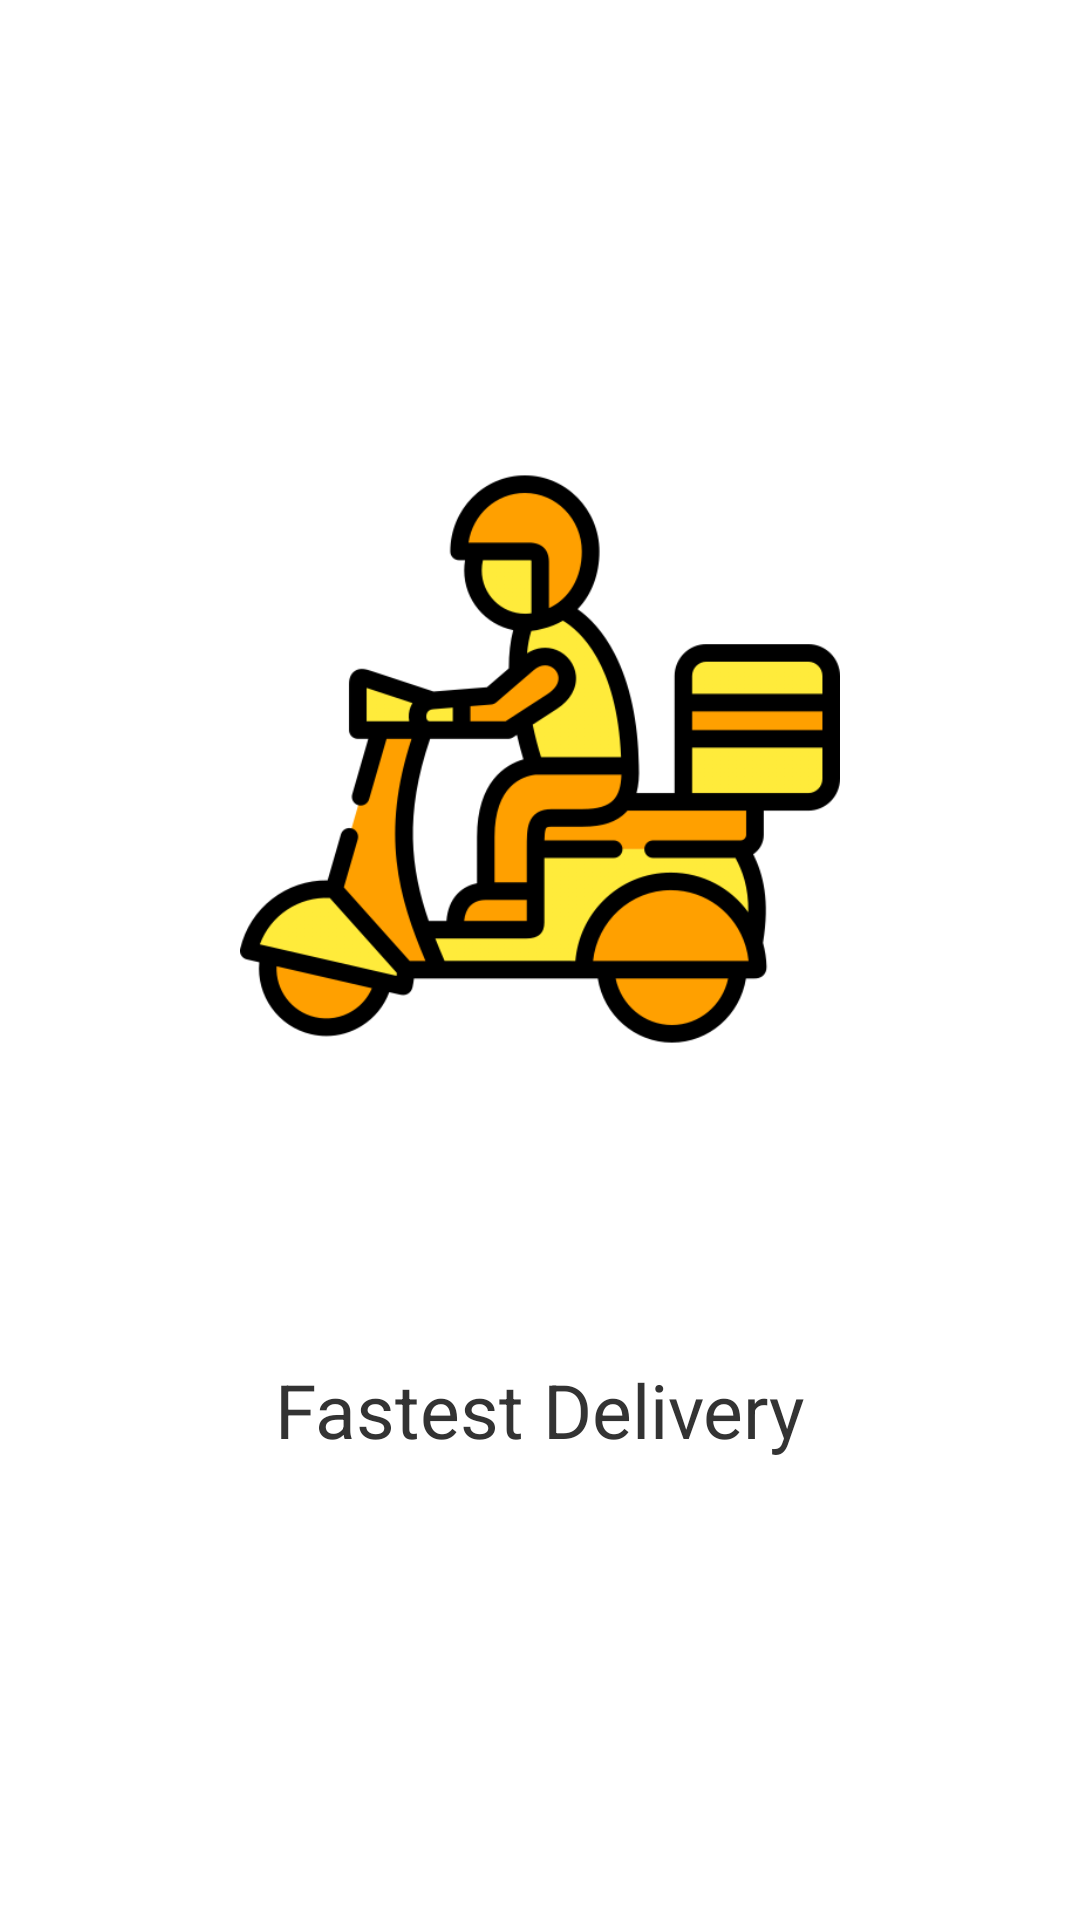

Here is an Android app screen rendered from its layout file. Give the layout XML and the strings, colors and styles it references.
<!-- AndroidManifest.xml: application theme MainTheme -->
<!-- res/layout/tutorial_1.xml -->
<?xml version="1.0" encoding="utf-8"?>
<LinearLayout
    xmlns:android="http://schemas.android.com/apk/res/android"
    xmlns:app="http://schemas.android.com/apk/res-auto"
    android:layout_width="match_parent"
    android:layout_height="match_parent"
    android:orientation="vertical"
    android:gravity="center">

    <ImageView
        android:id="@+id/imageView3"
        android:layout_width="200dp"
        android:layout_height="200dp"
        app:srcCompat="@drawable/tut1"
        android:layout_marginBottom="50dp"/>

    <TextView
        android:layout_width="wrap_content"
        android:layout_height="wrap_content"
        android:paddingHorizontal="10dp"
        android:text="Fastest Delivery"
        android:layout_marginTop="50dp"
        android:textSize="25dp"
        android:textColor="#333333"/>

</LinearLayout>
<!-- resources referenced by this layout -->
<resources>
  <!-- drawable tut1: png bitmap (drawable, 44989 bytes) -->
  <style name="MainTheme" parent="@style/Theme.AppCompat.Light.NoActionBar">
          <item name="android:windowNoTitle">true</item>
          <item name="fontFamily">@font/manrope_medium</item>
          <item name="android:windowActionBar">false</item>
          <item name="colorAccent">@color/colorPrimaryDark</item>
      </style>
  <color name="colorPrimaryDark">#FFEB3B</color>
</resources>
